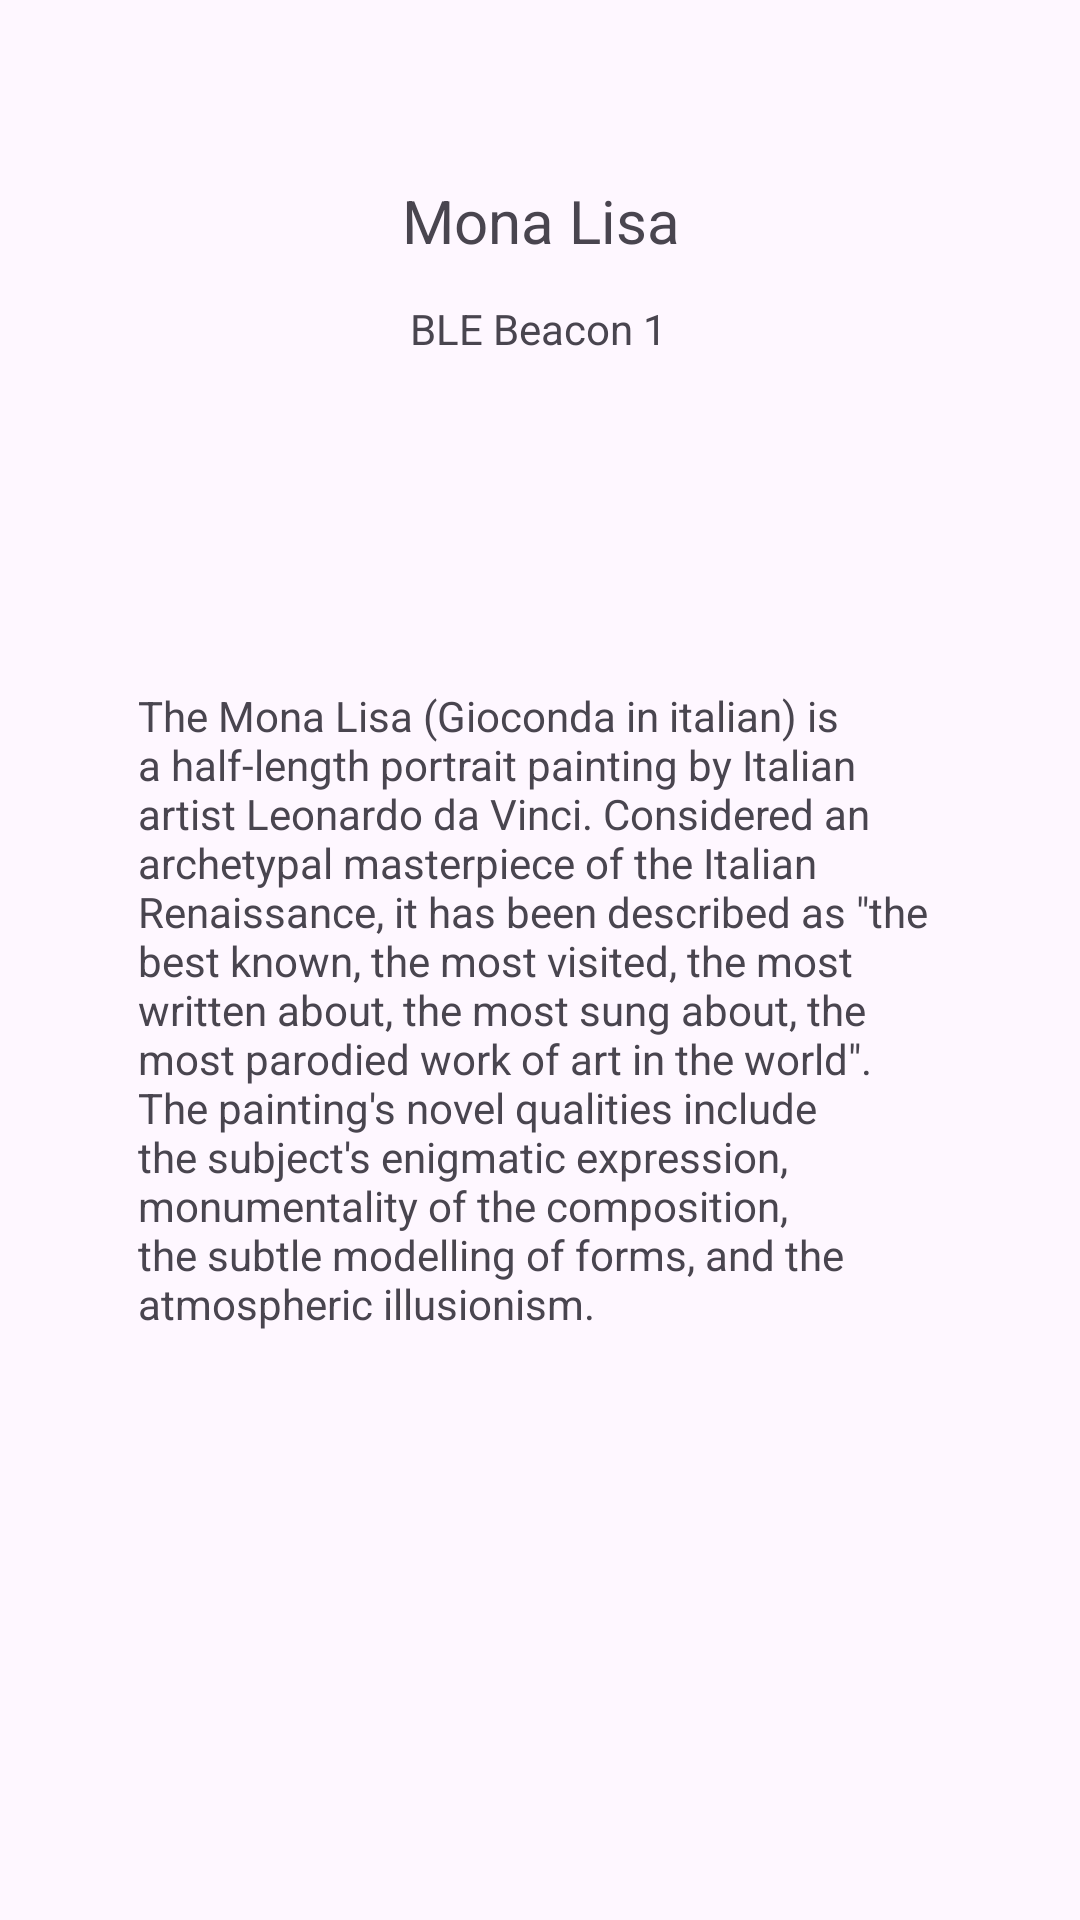

Produce the Android XML layout that renders to this screen, including the resource entries it uses.
<!-- AndroidManifest.xml: application theme Theme.BLE_Beacons_Museum -->
<!-- res/layout/activity_blebeacon.xml -->
<?xml version="1.0" encoding="utf-8"?>
<androidx.constraintlayout.widget.ConstraintLayout xmlns:android="http://schemas.android.com/apk/res/android"
    xmlns:app="http://schemas.android.com/apk/res-auto"
    xmlns:tools="http://schemas.android.com/tools"
    android:id="@+id/main"
    android:layout_width="match_parent"
    android:layout_height="match_parent"
    tools:context=".BLEBeaconActivity">

    <Button
        android:id="@+id/close_beacon1_Button"
        android:layout_width="wrap_content"
        android:layout_height="wrap_content"
        android:layout_marginStart="160dp"
        android:layout_marginTop="546dp"
        android:layout_marginEnd="161dp"
        android:layout_marginBottom="137dp"
        android:backgroundTint="#AC2121"
        android:backgroundTintMode="add"
        android:text="Close"
        android:textColorLink="#AA4242"
        app:layout_constraintBottom_toBottomOf="parent"
        app:layout_constraintEnd_toEndOf="parent"
        app:layout_constraintStart_toStartOf="parent"
        app:layout_constraintTop_toTopOf="parent" />

    <TextView
        android:id="@+id/textView1"
        android:layout_width="wrap_content"
        android:layout_height="wrap_content"
        android:layout_marginTop="100dp"
        android:gravity="center"
        android:text="BLE Beacon 1"
        android:textAlignment="center"
        android:textColorLink="#000000"
        android:textSize="14sp"
        app:layout_constraintEnd_toEndOf="parent"
        app:layout_constraintHorizontal_bias="0.498"
        app:layout_constraintStart_toStartOf="parent"
        app:layout_constraintTop_toTopOf="parent" />

    <TextView
        android:id="@+id/textView3"
        android:layout_width="wrap_content"
        android:layout_height="wrap_content"
        android:layout_marginStart="174dp"
        android:layout_marginTop="60dp"
        android:layout_marginEnd="179dp"
        android:layout_marginBottom="13dp"
        android:text="Mona Lisa"
        android:textSize="20sp"
        app:layout_constraintBottom_toTopOf="@+id/textView1"
        app:layout_constraintEnd_toEndOf="parent"
        app:layout_constraintHorizontal_bias="0.468"
        app:layout_constraintStart_toStartOf="parent"
        app:layout_constraintTop_toTopOf="parent" />

    <TextView
        android:id="@+id/textView7"
        android:layout_width="268dp"
        android:layout_height="227dp"
        android:layout_marginStart="50dp"
        android:layout_marginTop="110dp"
        android:layout_marginEnd="50dp"
        android:text="The Mona Lisa (Gioconda in italian) is a half-length portrait painting by Italian artist Leonardo da Vinci. Considered an archetypal masterpiece of the Italian Renaissance, it has been described as &quot;the best known, the most visited, the most written about, the most sung about, the most parodied work of art in the world&quot;. The painting's novel qualities include the subject's enigmatic expression, monumentality of the composition, the subtle modelling of forms, and the atmospheric illusionism."
        android:textAlignment="textStart"
        app:layout_constraintEnd_toEndOf="parent"
        app:layout_constraintStart_toStartOf="parent"
        app:layout_constraintTop_toBottomOf="@+id/textView1" />

</androidx.constraintlayout.widget.ConstraintLayout>
<!-- resources referenced by this layout -->
<resources>
  <style name="Theme.BLE_Beacons_Museum" parent="Base.Theme.BLE_Beacons_Museum" />
  <style name="Base.Theme.BLE_Beacons_Museum" parent="Theme.Material3.DayNight.NoActionBar">
          
          
      </style>
</resources>
